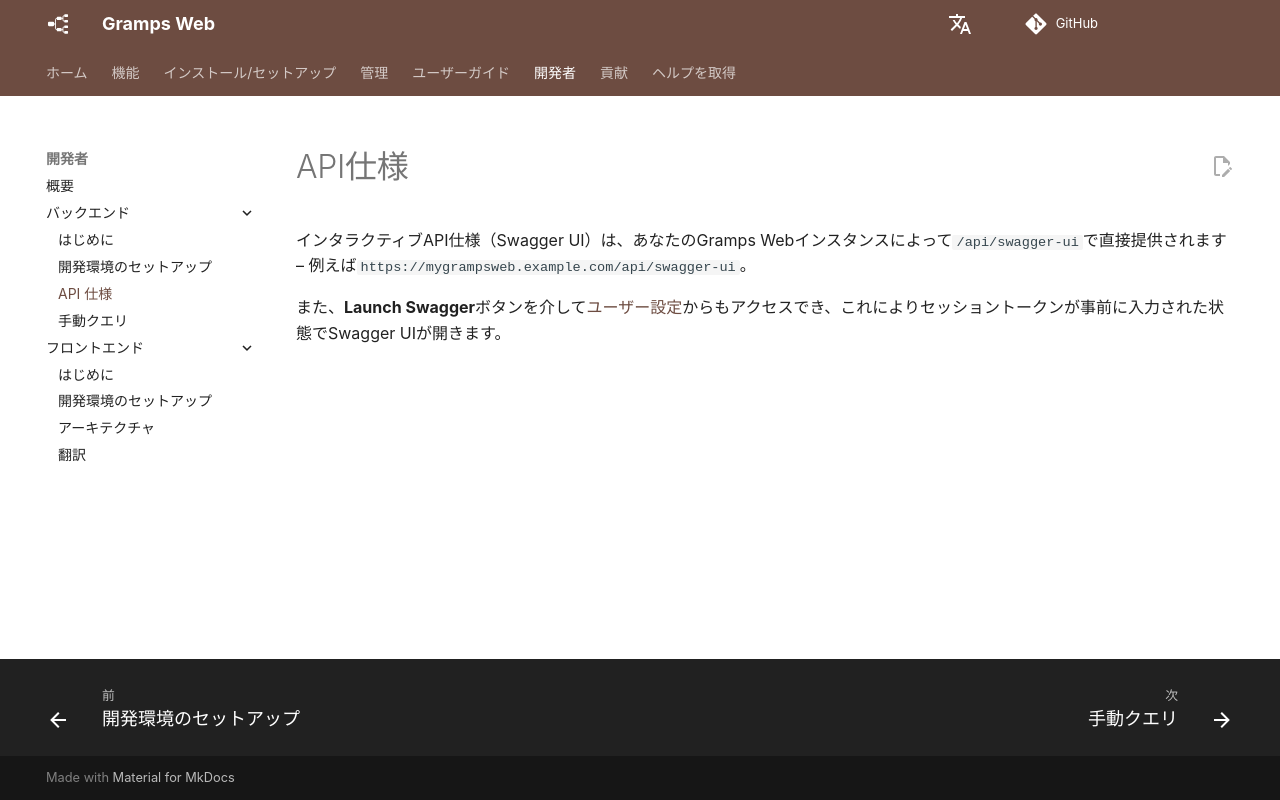

repository: gramps-project/gramps-web-docs · page: ja/development/backend/api/index.html · generator: mkdocs

---
hide:
  - toc
---

# API仕様

インタラクティブAPI仕様（Swagger UI）は、あなたのGramps Webインスタンスによって`/api/swagger-ui`で直接提供されます – 例えば`https://mygrampsweb.example.com/api/swagger-ui`。

また、**Launch Swagger**ボタンを介して[ユーザー設定](../../user-guide/settings.md)からもアクセスでき、これによりセッショントークンが事前に入力された状態でSwagger UIが開きます。
